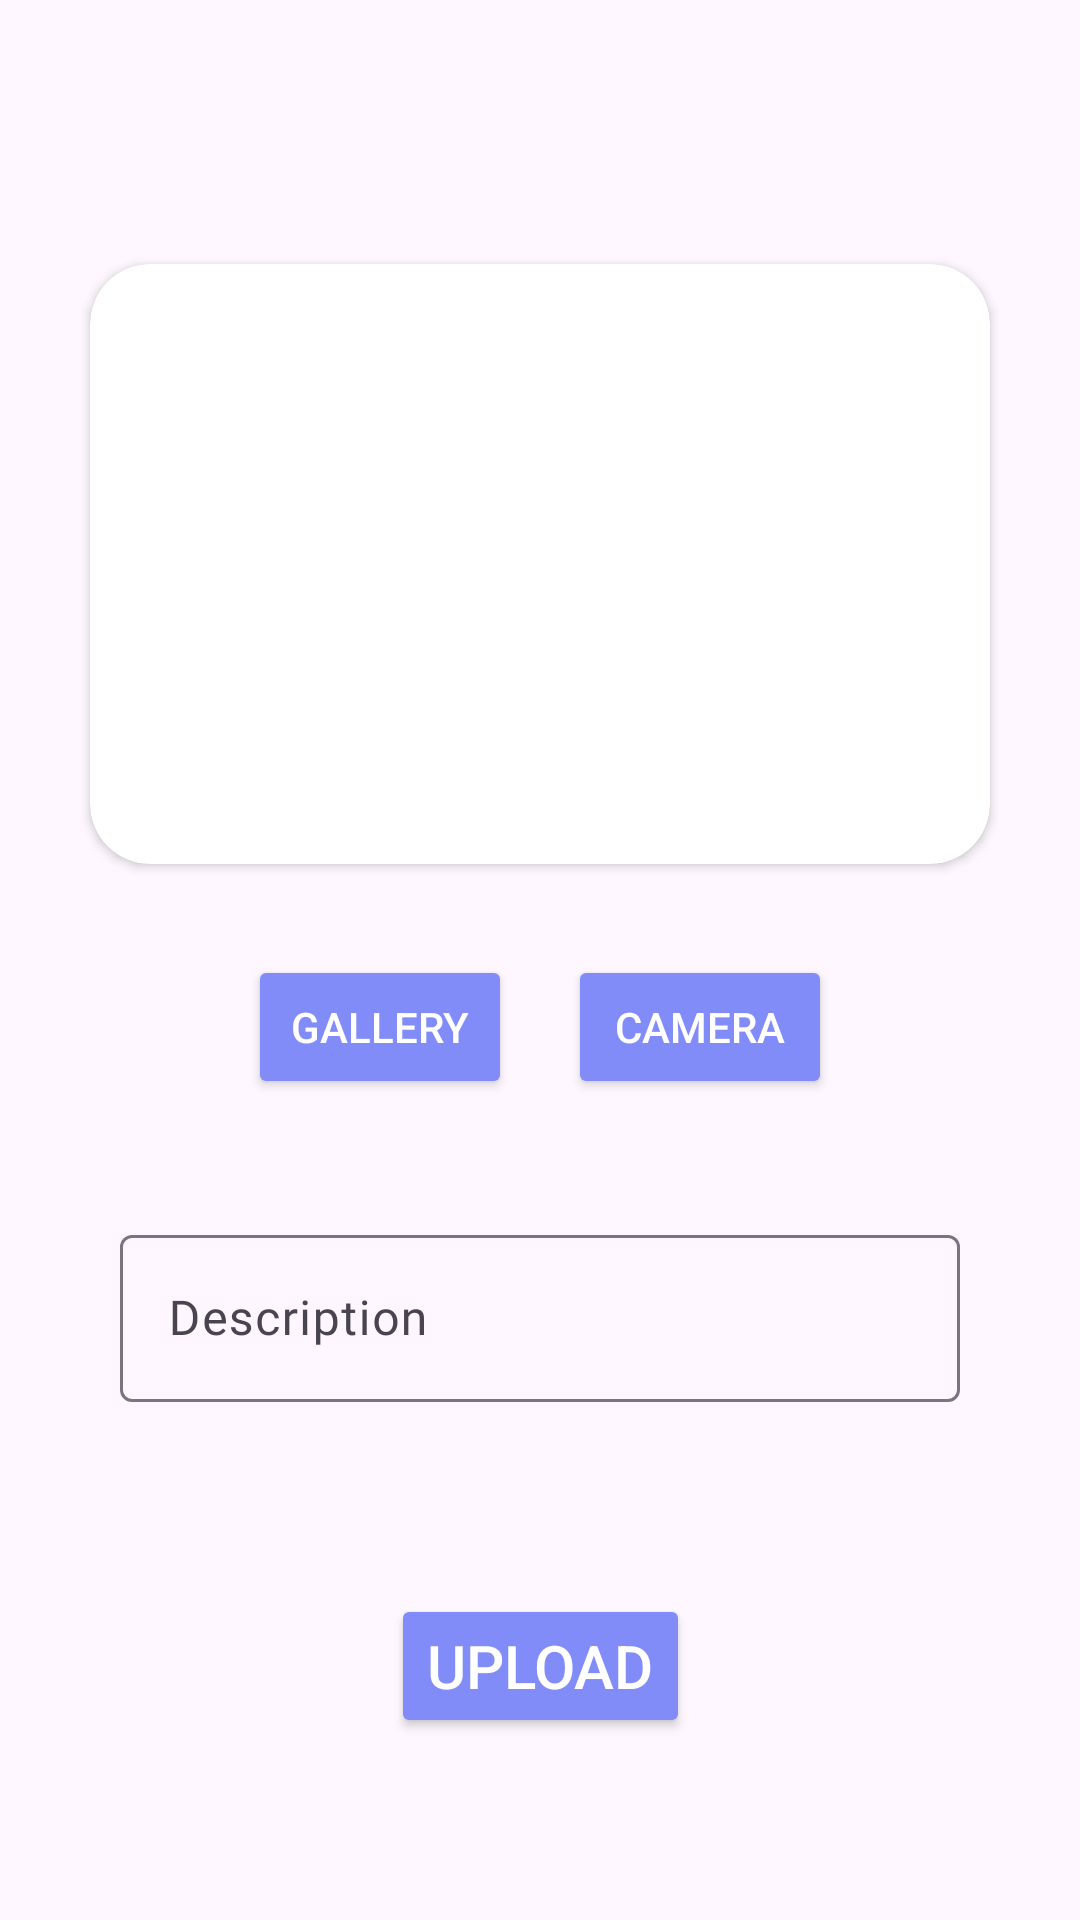

Produce the Android XML layout that renders to this screen, including the resource entries it uses.
<!-- AndroidManifest.xml: application theme Theme.StoryAppsNew -->
<!-- res/layout/activity_story_add.xml -->
<?xml version="1.0" encoding="utf-8"?>
<androidx.constraintlayout.widget.ConstraintLayout xmlns:android="http://schemas.android.com/apk/res/android"
    xmlns:app="http://schemas.android.com/apk/res-auto"
    xmlns:tools="http://schemas.android.com/tools"
    android:layout_width="match_parent"
    android:layout_height="match_parent"
    tools:context=".ui.story.add.StoryAddActivity">

    <androidx.cardview.widget.CardView
        android:id="@+id/cv_photo_preview"
        android:layout_width="wrap_content"
        android:layout_height="wrap_content"
        app:cardCornerRadius="20dp"
        app:layout_constraintBottom_toBottomOf="parent"
        app:layout_constraintEnd_toEndOf="parent"
        app:layout_constraintStart_toStartOf="parent"
        app:layout_constraintTop_toTopOf="parent"
        app:layout_constraintVertical_bias="0.2">

        <ImageView
            android:id="@+id/iv_photo_preview"
            android:layout_width="300dp"
            android:layout_height="200dp"
            android:scaleType="centerCrop"
            android:src="@drawable/il_placeholder"
            android:transitionName="photo"
            tools:ignore="ContentDescription" />
    </androidx.cardview.widget.CardView>

    <Button
        android:id="@+id/btn_gallery"
        style="@style/Button"
        android:layout_width="wrap_content"
        android:layout_height="wrap_content"
        android:text="@string/gallery"
        app:layout_constraintBottom_toBottomOf="parent"
        app:layout_constraintEnd_toStartOf="@+id/guideline"
        app:layout_constraintHorizontal_bias="0.9"
        app:layout_constraintStart_toStartOf="parent"
        app:layout_constraintTop_toBottomOf="@+id/cv_photo_preview"
        app:layout_constraintVertical_bias="0.1" />

    <Button
        android:id="@+id/btn_camera"
        style="@style/Button"
        android:layout_width="wrap_content"
        android:layout_height="wrap_content"
        android:text="@string/camera"
        app:layout_constraintBottom_toBottomOf="parent"
        app:layout_constraintEnd_toEndOf="parent"
        app:layout_constraintHorizontal_bias="0.1"
        app:layout_constraintStart_toStartOf="@+id/guideline"
        app:layout_constraintTop_toBottomOf="@+id/cv_photo_preview"
        app:layout_constraintVertical_bias="0.1" />

    <com.google.android.material.textfield.TextInputLayout
        android:id="@+id/til_description"
        style="@style/light"
        android:layout_width="0dp"
        android:layout_height="wrap_content"
        android:layout_margin="@dimen/spacing_40"
        android:hint="@string/description"
        app:layout_constraintBottom_toTopOf="@+id/btn_add_story"
        app:layout_constraintEnd_toEndOf="parent"
        app:layout_constraintStart_toStartOf="parent"
        app:layout_constraintTop_toBottomOf="@+id/btn_gallery"
        app:layout_constraintVertical_bias="0"
        tools:ignore="UnknownId">

        <com.google.android.material.textfield.TextInputEditText
            android:id="@+id/ed_add_description"
            style="@style/light"
            android:layout_width="match_parent"
            android:layout_height="wrap_content" />
    </com.google.android.material.textfield.TextInputLayout>


    <Button
        android:id="@+id/btn_upload"
        style="@style/Button"
        android:layout_width="wrap_content"
        android:layout_height="wrap_content"
        android:layout_gravity="center"
        android:layout_marginTop="64dp"
        android:textSize="@dimen/text_size_20"
        android:text="@string/upload"
        app:layout_constraintEnd_toEndOf="parent"
        app:layout_constraintStart_toStartOf="parent"
        app:layout_constraintTop_toBottomOf="@+id/til_description" />

    <androidx.constraintlayout.widget.Guideline
        android:id="@+id/guideline"
        android:layout_width="wrap_content"
        android:layout_height="wrap_content"
        android:orientation="vertical"
        app:layout_constraintGuide_percent="0.5" />

    <ProgressBar
        android:id="@+id/progress_circular"
        android:layout_width="50dp"
        android:layout_height="50dp"
        android:visibility="gone"
        app:layout_constraintBottom_toBottomOf="parent"
        app:layout_constraintEnd_toEndOf="parent"
        app:layout_constraintStart_toStartOf="parent"
        app:layout_constraintTop_toTopOf="parent" />

</androidx.constraintlayout.widget.ConstraintLayout>
<!-- resources referenced by this layout -->
<resources>
  <dimen name="spacing_40">40dp</dimen>
  <dimen name="text_size_20">20sp</dimen>
  <string name="camera">CAMERA</string>
  <string name="description">Description</string>
  <string name="gallery">GALLERY</string>
  <string name="upload">Upload</string>
  <style name="Button">
          <item name="android:backgroundTint">@color/indigo_400</item>
          <item name="android:textColor">@color/white</item>
      </style>
  <style name="light">
          <item name="android:fontFamily">@font/poppins_light</item>
          <item name="android:textColor">@color/black_400</item>
      </style>
  <style name="Theme.StoryAppsNew" parent="Base.Theme.StoryAppsNew" />
  <color name="indigo_400">#818cf8</color>
  <color name="white">#FFFFFFFF</color>
  <color name="black_400">#1D1617</color>
  <style name="Base.Theme.StoryAppsNew" parent="Theme.Material3.DayNight.NoActionBar">
          
          
      </style>
</resources>
